pico-8 play session: mixed d-pad (fixed 12-tick cycle)

[t = 4 s] mixed d-pad (1.2s cycle ×~3): → ← ↑ ↓ + 🅾/❎ taps, ~4s
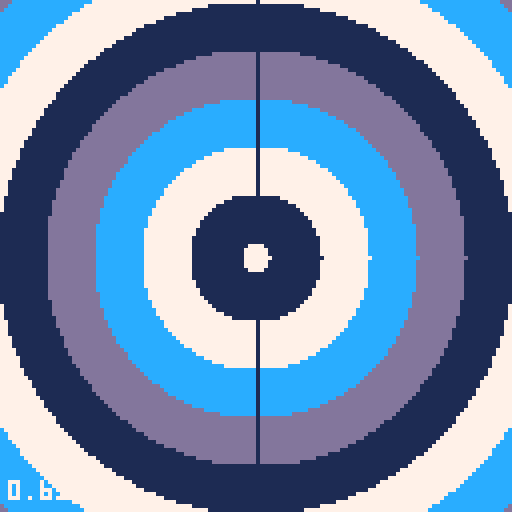
[t = 8 s] mixed d-pad (1.2s cycle ×~6): → ← ↑ ↓ + 🅾/❎ taps, ~8s
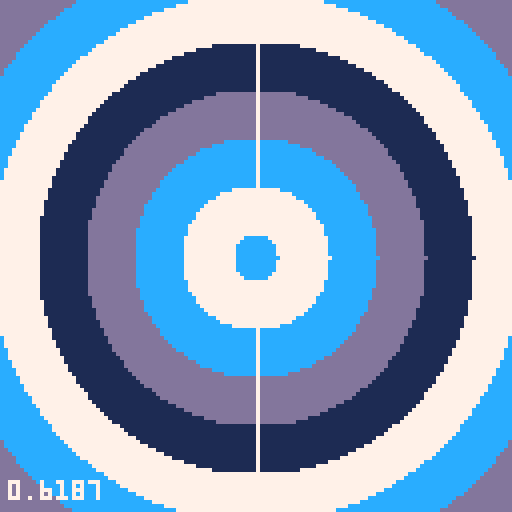

pico-8 cartridge
version 8
__lua__
local r={}

function _init()
	for i=1,8 do
		add(r,{key=i*12,c=sget(8+i%4,0)})
	end
end

function sort(t)
	local n=#t
	if (n<2) return
 local i,j,temp
 local lower = flr(n/2)+1
 local upper = n
 while 1 do
  if lower>1 then
   lower-=1
   temp=t[lower]
  else
   temp=t[upper]
   t[upper]=t[1]
   upper-=1
   if upper==1 then
    t[1]=temp
    return
   end
  end

  i=lower
  j=lower*2
  while j<=upper do
   if j<upper and t[j].key>t[j+1].key then
    j += 1
   end
   if temp.key>t[j].key then
    t[i] = t[j]
    i = j
    j += i
   else
    j = upper + 1
   end
  end
  t[i] = temp
 end
end

function _update60()
	for i=1,#r do
		local ri=r[i]
		ri.key+=1
		ri.key%=96
		ri.r2=ri.key*ri.key
	end
	sort(r)
end

function _draw()
	cls(r[#r-1].c)
	for j=0,128 do
		local y=64-j
			local x0=0
		 for i=1,#r do
		 	local c=r[i].c
				local x=min(sqrt(max(0,r[i].r2-y*y,0)),64)
				line(x0,j,64-x,j,c)
				line(64+x,j,128-x0,j,c)
		 	x0=64-x
		 end
	end

	print(stat(1),2,120,7)
end
__gfx__
000000007cd100000000000000000000000000000000000000000000000000000000000000000000000000000000000000000000000000000000000000000000
00000000000000000000000000000000000000000000000000000000000000000000000000000000000000000000000000000000000000000000000000000000
00700700000000000000000000000000000000000000000000000000000000000000000000000000000000000000000000000000000000000000000000000000
00077000000000000000000000000000000000000000000000000000000000000000000000000000000000000000000000000000000000000000000000000000
00077000000000000000000000000000000000000000000000000000000000000000000000000000000000000000000000000000000000000000000000000000
00700700000000000000000000000000000000000000000000000000000000000000000000000000000000000000000000000000000000000000000000000000
00000000000000000000000000000000000000000000000000000000000000000000000000000000000000000000000000000000000000000000000000000000
00000000000000000000000000000000000000000000000000000000000000000000000000000000000000000000000000000000000000000000000000000000
00000000000000000000000000000000000000000000000000000000000000000000000000000000000000000000000000000000000000000000000000000000
00000000000000000000000000000000000000000000000000000000000000000000000000000000000000000000000000000000000000000000000000000000
00000000000000000000000000000000000000000000000000000000000000000000000000000000000000000000000000000000000000000000000000000000
00000000000000000000000000000000000000000000000000000000000000000000000000000000000000000000000000000000000000000000000000000000
00000000000000000000000000000000000000000000000000000000000000000000000000000000000000000000000000000000000000000000000000000000
00000000000000000000000000000000000000000000000000000000000000000000000000000000000000000000000000000000000000000000000000000000
00000000000000000000000000000000000000000000000000000000000000000000000000000000000000000000000000000000000000000000000000000000
00000000000000000000000000000000000000000000000000000000000000000000000000000000000000000000000000000000000000000000000000000000
00000000000000000000000000000000000000000000000000000000000000000000000000000000000000000000000000000000000000000000000000000000
00000000000000000000000000000000000000000000000000000000000000000000000000000000000000000000000000000000000000000000000000000000
00000000000000000000000000000000000000000000000000000000000000000000000000000000000000000000000000000000000000000000000000000000
00000000000000000000000000000000000000000000000000000000000000000000000000000000000000000000000000000000000000000000000000000000
00000000000000000000000000000000000000000000000000000000000000000000000000000000000000000000000000000000000000000000000000000000
00000000000000000000000000000000000000000000000000000000000000000000000000000000000000000000000000000000000000000000000000000000
00000000000000000000000000000000000000000000000000000000000000000000000000000000000000000000000000000000000000000000000000000000
00000000000000000000000000000000000000000000000000000000000000000000000000000000000000000000000000000000000000000000000000000000
00000000000000000000000000000000000000000000000000000000000000000000000000000000000000000000000000000000000000000000000000000000
00000000000000000000000000000000000000000000000000000000000000000000000000000000000000000000000000000000000000000000000000000000
00000000000000000000000000000000000000000000000000000000000000000000000000000000000000000000000000000000000000000000000000000000
00000000000000000000000000000000000000000000000000000000000000000000000000000000000000000000000000000000000000000000000000000000
00000000000000000000000000000000000000000000000000000000000000000000000000000000000000000000000000000000000000000000000000000000
00000000000000000000000000000000000000000000000000000000000000000000000000000000000000000000000000000000000000000000000000000000
00000000000000000000000000000000000000000000000000000000000000000000000000000000000000000000000000000000000000000000000000000000
00000000000000000000000000000000000000000000000000000000000000000000000000000000000000000000000000000000000000000000000000000000
00000000000000000000000000000000000000000000000000000000000000000000000000000000000000000000000000000000000000000000000000000000
00000000000000000000000000000000000000000000000000000000000000000000000000000000000000000000000000000000000000000000000000000000
00000000000000000000000000000000000000000000000000000000000000000000000000000000000000000000000000000000000000000000000000000000
00000000000000000000000000000000000000000000000000000000000000000000000000000000000000000000000000000000000000000000000000000000
00000000000000000000000000000000000000000000000000000000000000000000000000000000000000000000000000000000000000000000000000000000
00000000000000000000000000000000000000000000000000000000000000000000000000000000000000000000000000000000000000000000000000000000
00000000000000000000000000000000000000000000000000000000000000000000000000000000000000000000000000000000000000000000000000000000
00000000000000000000000000000000000000000000000000000000000000000000000000000000000000000000000000000000000000000000000000000000
00000000000000000000000000000000000000000000000000000000000000000000000000000000000000000000000000000000000000000000000000000000
00000000000000000000000000000000000000000000000000000000000000000000000000000000000000000000000000000000000000000000000000000000
00000000000000000000000000000000000000000000000000000000000000000000000000000000000000000000000000000000000000000000000000000000
00000000000000000000000000000000000000000000000000000000000000000000000000000000000000000000000000000000000000000000000000000000
00000000000000000000000000000000000000000000000000000000000000000000000000000000000000000000000000000000000000000000000000000000
00000000000000000000000000000000000000000000000000000000000000000000000000000000000000000000000000000000000000000000000000000000
00000000000000000000000000000000000000000000000000000000000000000000000000000000000000000000000000000000000000000000000000000000
00000000000000000000000000000000000000000000000000000000000000000000000000000000000000000000000000000000000000000000000000000000
00000000000000000000000000000000000000000000000000000000000000000000000000000000000000000000000000000000000000000000000000000000
00000000000000000000000000000000000000000000000000000000000000000000000000000000000000000000000000000000000000000000000000000000
00000000000000000000000000000000000000000000000000000000000000000000000000000000000000000000000000000000000000000000000000000000
00000000000000000000000000000000000000000000000000000000000000000000000000000000000000000000000000000000000000000000000000000000
00000000000000000000000000000000000000000000000000000000000000000000000000000000000000000000000000000000000000000000000000000000
00000000000000000000000000000000000000000000000000000000000000000000000000000000000000000000000000000000000000000000000000000000
00000000000000000000000000000000000000000000000000000000000000000000000000000000000000000000000000000000000000000000000000000000
00000000000000000000000000000000000000000000000000000000000000000000000000000000000000000000000000000000000000000000000000000000
00000000000000000000000000000000000000000000000000000000000000000000000000000000000000000000000000000000000000000000000000000000
00000000000000000000000000000000000000000000000000000000000000000000000000000000000000000000000000000000000000000000000000000000
00000000000000000000000000000000000000000000000000000000000000000000000000000000000000000000000000000000000000000000000000000000
00000000000000000000000000000000000000000000000000000000000000000000000000000000000000000000000000000000000000000000000000000000
00000000000000000000000000000000000000000000000000000000000000000000000000000000000000000000000000000000000000000000000000000000
00000000000000000000000000000000000000000000000000000000000000000000000000000000000000000000000000000000000000000000000000000000
00000000000000000000000000000000000000000000000000000000000000000000000000000000000000000000000000000000000000000000000000000000
00000000000000000000000000000000000000000000000000000000000000000000000000000000000000000000000000000000000000000000000000000000
00000000000000000000000000000000000000000000000000000000000000000000000000000000000000000000000000000000000000000000000000000000
00000000000000000000000000000000000000000000000000000000000000000000000000000000000000000000000000000000000000000000000000000000
00000000000000000000000000000000000000000000000000000000000000000000000000000000000000000000000000000000000000000000000000000000
00000000000000000000000000000000000000000000000000000000000000000000000000000000000000000000000000000000000000000000000000000000
00000000000000000000000000000000000000000000000000000000000000000000000000000000000000000000000000000000000000000000000000000000
00000000000000000000000000000000000000000000000000000000000000000000000000000000000000000000000000000000000000000000000000000000
00000000000000000000000000000000000000000000000000000000000000000000000000000000000000000000000000000000000000000000000000000000
00000000000000000000000000000000000000000000000000000000000000000000000000000000000000000000000000000000000000000000000000000000
00000000000000000000000000000000000000000000000000000000000000000000000000000000000000000000000000000000000000000000000000000000
00000000000000000000000000000000000000000000000000000000000000000000000000000000000000000000000000000000000000000000000000000000
00000000000000000000000000000000000000000000000000000000000000000000000000000000000000000000000000000000000000000000000000000000
00000000000000000000000000000000000000000000000000000000000000000000000000000000000000000000000000000000000000000000000000000000
00000000000000000000000000000000000000000000000000000000000000000000000000000000000000000000000000000000000000000000000000000000
00000000000000000000000000000000000000000000000000000000000000000000000000000000000000000000000000000000000000000000000000000000
00000000000000000000000000000000000000000000000000000000000000000000000000000000000000000000000000000000000000000000000000000000
00000000000000000000000000000000000000000000000000000000000000000000000000000000000000000000000000000000000000000000000000000000
00000000000000000000000000000000000000000000000000000000000000000000000000000000000000000000000000000000000000000000000000000000
00000000000000000000000000000000000000000000000000000000000000000000000000000000000000000000000000000000000000000000000000000000
00000000000000000000000000000000000000000000000000000000000000000000000000000000000000000000000000000000000000000000000000000000
00000000000000000000000000000000000000000000000000000000000000000000000000000000000000000000000000000000000000000000000000000000
00000000000000000000000000000000000000000000000000000000000000000000000000000000000000000000000000000000000000000000000000000000
00000000000000000000000000000000000000000000000000000000000000000000000000000000000000000000000000000000000000000000000000000000
00000000000000000000000000000000000000000000000000000000000000000000000000000000000000000000000000000000000000000000000000000000
00000000000000000000000000000000000000000000000000000000000000000000000000000000000000000000000000000000000000000000000000000000
00000000000000000000000000000000000000000000000000000000000000000000000000000000000000000000000000000000000000000000000000000000
00000000000000000000000000000000000000000000000000000000000000000000000000000000000000000000000000000000000000000000000000000000
00000000000000000000000000000000000000000000000000000000000000000000000000000000000000000000000000000000000000000000000000000000
00000000000000000000000000000000000000000000000000000000000000000000000000000000000000000000000000000000000000000000000000000000
00000000000000000000000000000000000000000000000000000000000000000000000000000000000000000000000000000000000000000000000000000000
00000000000000000000000000000000000000000000000000000000000000000000000000000000000000000000000000000000000000000000000000000000
00000000000000000000000000000000000000000000000000000000000000000000000000000000000000000000000000000000000000000000000000000000
00000000000000000000000000000000000000000000000000000000000000000000000000000000000000000000000000000000000000000000000000000000
00000000000000000000000000000000000000000000000000000000000000000000000000000000000000000000000000000000000000000000000000000000
00000000000000000000000000000000000000000000000000000000000000000000000000000000000000000000000000000000000000000000000000000000
00000000000000000000000000000000000000000000000000000000000000000000000000000000000000000000000000000000000000000000000000000000
00000000000000000000000000000000000000000000000000000000000000000000000000000000000000000000000000000000000000000000000000000000
00000000000000000000000000000000000000000000000000000000000000000000000000000000000000000000000000000000000000000000000000000000
00000000000000000000000000000000000000000000000000000000000000000000000000000000000000000000000000000000000000000000000000000000
00000000000000000000000000000000000000000000000000000000000000000000000000000000000000000000000000000000000000000000000000000000
00000000000000000000000000000000000000000000000000000000000000000000000000000000000000000000000000000000000000000000000000000000
00000000000000000000000000000000000000000000000000000000000000000000000000000000000000000000000000000000000000000000000000000000
00000000000000000000000000000000000000000000000000000000000000000000000000000000000000000000000000000000000000000000000000000000
00000000000000000000000000000000000000000000000000000000000000000000000000000000000000000000000000000000000000000000000000000000
00000000000000000000000000000000000000000000000000000000000000000000000000000000000000000000000000000000000000000000000000000000
00000000000000000000000000000000000000000000000000000000000000000000000000000000000000000000000000000000000000000000000000000000
00000000000000000000000000000000000000000000000000000000000000000000000000000000000000000000000000000000000000000000000000000000
00000000000000000000000000000000000000000000000000000000000000000000000000000000000000000000000000000000000000000000000000000000
00000000000000000000000000000000000000000000000000000000000000000000000000000000000000000000000000000000000000000000000000000000
00000000000000000000000000000000000000000000000000000000000000000000000000000000000000000000000000000000000000000000000000000000
00000000000000000000000000000000000000000000000000000000000000000000000000000000000000000000000000000000000000000000000000000000
00000000000000000000000000000000000000000000000000000000000000000000000000000000000000000000000000000000000000000000000000000000
00000000000000000000000000000000000000000000000000000000000000000000000000000000000000000000000000000000000000000000000000000000
00000000000000000000000000000000000000000000000000000000000000000000000000000000000000000000000000000000000000000000000000000000
00000000000000000000000000000000000000000000000000000000000000000000000000000000000000000000000000000000000000000000000000000000
00000000000000000000000000000000000000000000000000000000000000000000000000000000000000000000000000000000000000000000000000000000
00000000000000000000000000000000000000000000000000000000000000000000000000000000000000000000000000000000000000000000000000000000
00000000000000000000000000000000000000000000000000000000000000000000000000000000000000000000000000000000000000000000000000000000
00000000000000000000000000000000000000000000000000000000000000000000000000000000000000000000000000000000000000000000000000000000
00000000000000000000000000000000000000000000000000000000000000000000000000000000000000000000000000000000000000000000000000000000
00000000000000000000000000000000000000000000000000000000000000000000000000000000000000000000000000000000000000000000000000000000
00000000000000000000000000000000000000000000000000000000000000000000000000000000000000000000000000000000000000000000000000000000
00000000000000000000000000000000000000000000000000000000000000000000000000000000000000000000000000000000000000000000000000000000
00000000000000000000000000000000000000000000000000000000000000000000000000000000000000000000000000000000000000000000000000000000
00000000000000000000000000000000000000000000000000000000000000000000000000000000000000000000000000000000000000000000000000000000
__gff__
0000000000000000000000000000000000000000000000000000000000000000000000000000000000000000000000000000000000000000000000000000000000000000000000000000000000000000000000000000000000000000000000000000000000000000000000000000000000000000000000000000000000000000
0000000000000000000000000000000000000000000000000000000000000000000000000000000000000000000000000000000000000000000000000000000000000000000000000000000000000000000000000000000000000000000000000000000000000000000000000000000000000000000000000000000000000000
__map__
0000000000000000000000000000000000000000000000000000000000000000000000000000000000000000000000000000000000000000000000000000000000000000000000000000000000000000000000000000000000000000000000000000000000000000000000000000000000000000000000000000000000000000
0000000000000000000000000000000000000000000000000000000000000000000000000000000000000000000000000000000000000000000000000000000000000000000000000000000000000000000000000000000000000000000000000000000000000000000000000000000000000000000000000000000000000000
0000000000000000000000000000000000000000000000000000000000000000000000000000000000000000000000000000000000000000000000000000000000000000000000000000000000000000000000000000000000000000000000000000000000000000000000000000000000000000000000000000000000000000
0000000000000000000000000000000000000000000000000000000000000000000000000000000000000000000000000000000000000000000000000000000000000000000000000000000000000000000000000000000000000000000000000000000000000000000000000000000000000000000000000000000000000000
0000000000000000000000000000000000000000000000000000000000000000000000000000000000000000000000000000000000000000000000000000000000000000000000000000000000000000000000000000000000000000000000000000000000000000000000000000000000000000000000000000000000000000
0000000000000000000000000000000000000000000000000000000000000000000000000000000000000000000000000000000000000000000000000000000000000000000000000000000000000000000000000000000000000000000000000000000000000000000000000000000000000000000000000000000000000000
0000000000000000000000000000000000000000000000000000000000000000000000000000000000000000000000000000000000000000000000000000000000000000000000000000000000000000000000000000000000000000000000000000000000000000000000000000000000000000000000000000000000000000
0000000000000000000000000000000000000000000000000000000000000000000000000000000000000000000000000000000000000000000000000000000000000000000000000000000000000000000000000000000000000000000000000000000000000000000000000000000000000000000000000000000000000000
0000000000000000000000000000000000000000000000000000000000000000000000000000000000000000000000000000000000000000000000000000000000000000000000000000000000000000000000000000000000000000000000000000000000000000000000000000000000000000000000000000000000000000
0000000000000000000000000000000000000000000000000000000000000000000000000000000000000000000000000000000000000000000000000000000000000000000000000000000000000000000000000000000000000000000000000000000000000000000000000000000000000000000000000000000000000000
0000000000000000000000000000000000000000000000000000000000000000000000000000000000000000000000000000000000000000000000000000000000000000000000000000000000000000000000000000000000000000000000000000000000000000000000000000000000000000000000000000000000000000
0000000000000000000000000000000000000000000000000000000000000000000000000000000000000000000000000000000000000000000000000000000000000000000000000000000000000000000000000000000000000000000000000000000000000000000000000000000000000000000000000000000000000000
0000000000000000000000000000000000000000000000000000000000000000000000000000000000000000000000000000000000000000000000000000000000000000000000000000000000000000000000000000000000000000000000000000000000000000000000000000000000000000000000000000000000000000
0000000000000000000000000000000000000000000000000000000000000000000000000000000000000000000000000000000000000000000000000000000000000000000000000000000000000000000000000000000000000000000000000000000000000000000000000000000000000000000000000000000000000000
0000000000000000000000000000000000000000000000000000000000000000000000000000000000000000000000000000000000000000000000000000000000000000000000000000000000000000000000000000000000000000000000000000000000000000000000000000000000000000000000000000000000000000
0000000000000000000000000000000000000000000000000000000000000000000000000000000000000000000000000000000000000000000000000000000000000000000000000000000000000000000000000000000000000000000000000000000000000000000000000000000000000000000000000000000000000000
0000000000000000000000000000000000000000000000000000000000000000000000000000000000000000000000000000000000000000000000000000000000000000000000000000000000000000000000000000000000000000000000000000000000000000000000000000000000000000000000000000000000000000
0000000000000000000000000000000000000000000000000000000000000000000000000000000000000000000000000000000000000000000000000000000000000000000000000000000000000000000000000000000000000000000000000000000000000000000000000000000000000000000000000000000000000000
0000000000000000000000000000000000000000000000000000000000000000000000000000000000000000000000000000000000000000000000000000000000000000000000000000000000000000000000000000000000000000000000000000000000000000000000000000000000000000000000000000000000000000
0000000000000000000000000000000000000000000000000000000000000000000000000000000000000000000000000000000000000000000000000000000000000000000000000000000000000000000000000000000000000000000000000000000000000000000000000000000000000000000000000000000000000000
0000000000000000000000000000000000000000000000000000000000000000000000000000000000000000000000000000000000000000000000000000000000000000000000000000000000000000000000000000000000000000000000000000000000000000000000000000000000000000000000000000000000000000
0000000000000000000000000000000000000000000000000000000000000000000000000000000000000000000000000000000000000000000000000000000000000000000000000000000000000000000000000000000000000000000000000000000000000000000000000000000000000000000000000000000000000000
0000000000000000000000000000000000000000000000000000000000000000000000000000000000000000000000000000000000000000000000000000000000000000000000000000000000000000000000000000000000000000000000000000000000000000000000000000000000000000000000000000000000000000
0000000000000000000000000000000000000000000000000000000000000000000000000000000000000000000000000000000000000000000000000000000000000000000000000000000000000000000000000000000000000000000000000000000000000000000000000000000000000000000000000000000000000000
0000000000000000000000000000000000000000000000000000000000000000000000000000000000000000000000000000000000000000000000000000000000000000000000000000000000000000000000000000000000000000000000000000000000000000000000000000000000000000000000000000000000000000
0000000000000000000000000000000000000000000000000000000000000000000000000000000000000000000000000000000000000000000000000000000000000000000000000000000000000000000000000000000000000000000000000000000000000000000000000000000000000000000000000000000000000000
0000000000000000000000000000000000000000000000000000000000000000000000000000000000000000000000000000000000000000000000000000000000000000000000000000000000000000000000000000000000000000000000000000000000000000000000000000000000000000000000000000000000000000
0000000000000000000000000000000000000000000000000000000000000000000000000000000000000000000000000000000000000000000000000000000000000000000000000000000000000000000000000000000000000000000000000000000000000000000000000000000000000000000000000000000000000000
0000000000000000000000000000000000000000000000000000000000000000000000000000000000000000000000000000000000000000000000000000000000000000000000000000000000000000000000000000000000000000000000000000000000000000000000000000000000000000000000000000000000000000
0000000000000000000000000000000000000000000000000000000000000000000000000000000000000000000000000000000000000000000000000000000000000000000000000000000000000000000000000000000000000000000000000000000000000000000000000000000000000000000000000000000000000000
0000000000000000000000000000000000000000000000000000000000000000000000000000000000000000000000000000000000000000000000000000000000000000000000000000000000000000000000000000000000000000000000000000000000000000000000000000000000000000000000000000000000000000
0000000000000000000000000000000000000000000000000000000000000000000000000000000000000000000000000000000000000000000000000000000000000000000000000000000000000000000000000000000000000000000000000000000000000000000000000000000000000000000000000000000000000000
